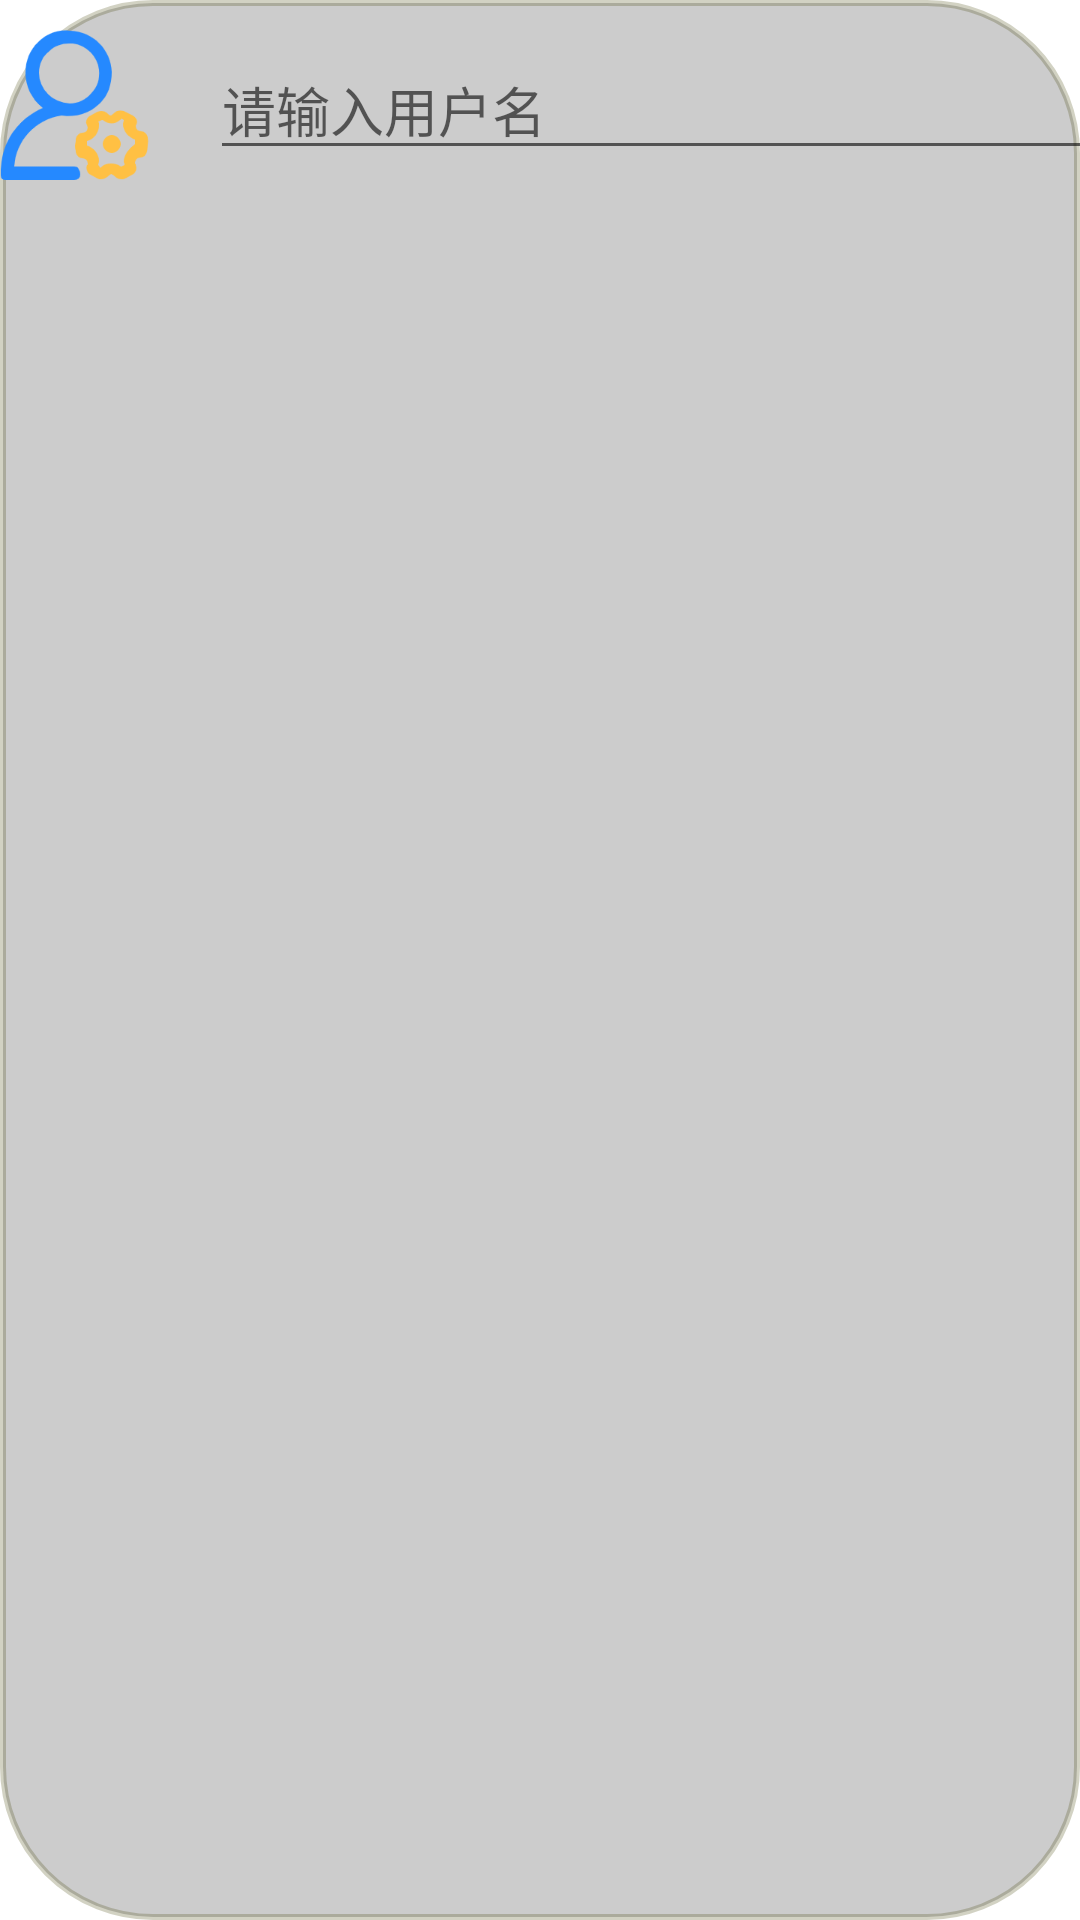

Android layout source for this screen:
<!-- AndroidManifest.xml: application theme Theme.StudentUnion -->
<!-- res/layout/iconinput.xml -->
<?xml version="1.0" encoding="utf-8"?>
<TableLayout xmlns:android="http://schemas.android.com/apk/res/android"
    android:layout_width="match_parent"
    android:layout_height="wrap_content"
    android:background="@drawable/iconinput"
    android:stretchColumns="0, 3"
    android:orientation="horizontal">
    <TableRow>
        <TextView/>
        <ImageView
            android:layout_width="70dp"
            android:layout_height="70dp"
            android:paddingEnd="20dp"
            android:src="@mipmap/reg" />
        <EditText
            android:layout_width="300dp"
            android:layout_height="wrap_content"
            android:layout_gravity="center_vertical"
            android:hint="请输入用户名" />
        <TextView/>
    </TableRow>
</TableLayout>
<!-- resources referenced by this layout -->
<resources>
  <!-- drawable iconinput (drawable) -->
  <?xml version="1.0" encoding="utf-8"?>
  <shape xmlns:android="http://schemas.android.com/apk/res/android">
      <corners android:topLeftRadius="50dp"
          android:topRightRadius="50dp"
          android:bottomRightRadius="50dp"
          android:bottomLeftRadius="50dp"/>
      <stroke android:width="2dp" android:color="#3C3F4100" />
      <solid android:color="#33000000" />
  
  
  
  </shape>
  <!-- mipmap reg: png bitmap (mipmap-hdpi, 9850 bytes) -->
  <style name="Theme.StudentUnion" parent="Theme.MaterialComponents.DayNight.DarkActionBar">
          
          <item name="colorPrimary">@color/purple_500</item>
          <item name="colorPrimaryVariant">@color/purple_700</item>
          <item name="colorOnPrimary">@color/white</item>
          
          <item name="colorSecondary">@color/teal_200</item>
          <item name="colorSecondaryVariant">@color/teal_700</item>
          <item name="colorOnSecondary">@color/black</item>
          
          <item name="android:statusBarColor" tools:targetApi="l">?attr/colorPrimaryVariant</item>
          
      </style>
  <color name="purple_500">#FF6200EE</color>
  <color name="purple_700">#FF3700B3</color>
  <color name="white">#FFFFFFFF</color>
  <color name="teal_200">#FF03DAC5</color>
  <color name="teal_700">#FF018786</color>
  <color name="black">#FF000000</color>
</resources>
